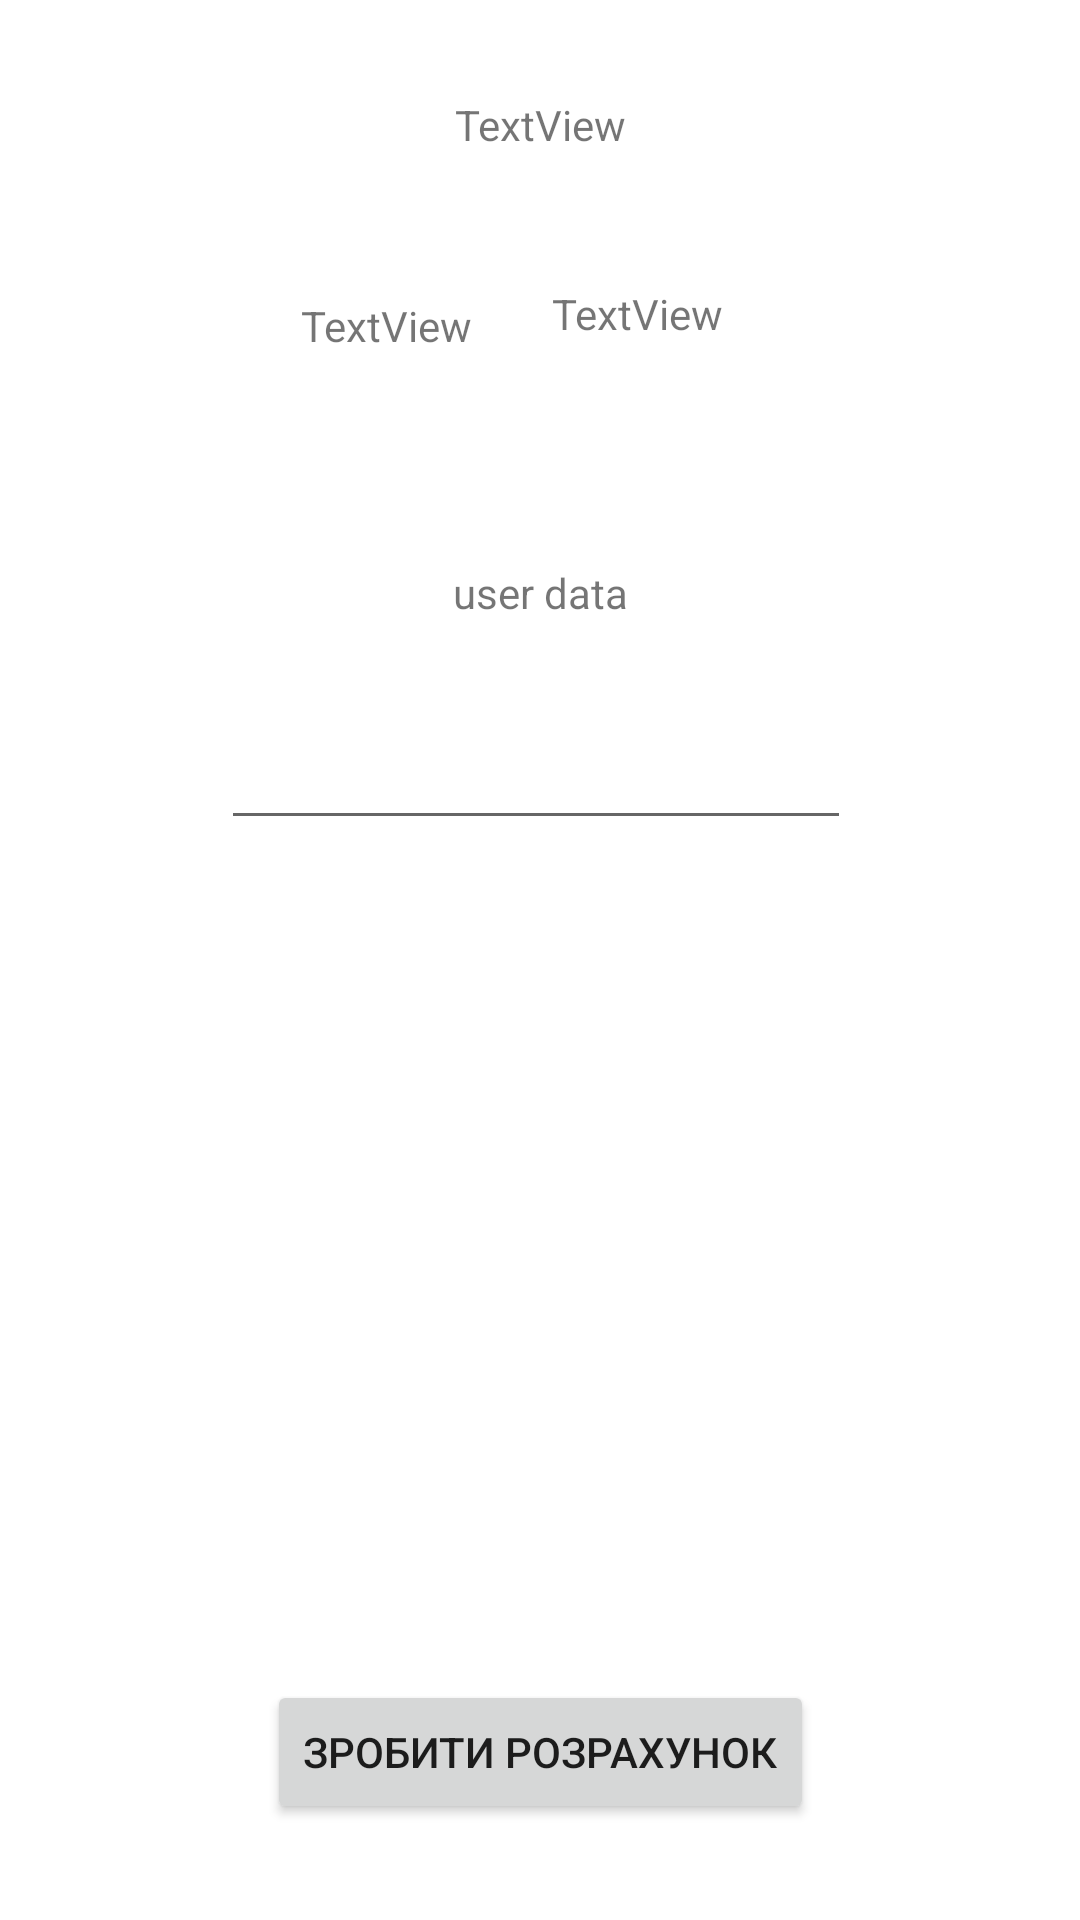

Here is an Android app screen rendered from its layout file. Give the layout XML and the strings, colors and styles it references.
<!-- AndroidManifest.xml: application theme Theme.Lasson_4 -->
<!-- res/layout/fragment_schetchick.xml -->
<?xml version="1.0" encoding="utf-8"?>

<androidx.constraintlayout.widget.ConstraintLayout xmlns:android="http://schemas.android.com/apk/res/android"
    xmlns:app="http://schemas.android.com/apk/res-auto"
    xmlns:tools="http://schemas.android.com/tools"
    android:layout_width="match_parent"
    android:layout_height="match_parent"
    tools:context=".data.SchetchickFragment">

    <TextView
        android:id="@+id/nameCar"
        android:layout_width="wrap_content"
        android:layout_height="wrap_content"
        android:layout_marginTop="32dp"
        android:text="TextView"
        app:layout_constraintEnd_toEndOf="parent"
        app:layout_constraintStart_toStartOf="parent"
        app:layout_constraintTop_toTopOf="parent" />

    <TextView
        android:id="@+id/probegCar"
        android:layout_width="90dp"
        android:layout_height="25dp"
        android:layout_marginTop="44dp"
        android:text="TextView"
        app:layout_constraintEnd_toEndOf="parent"
        app:layout_constraintHorizontal_bias="0.682"
        app:layout_constraintStart_toStartOf="parent"
        app:layout_constraintTop_toBottomOf="@+id/nameCar" />

    <TextView
        android:id="@+id/gasCar"
        android:layout_width="wrap_content"
        android:layout_height="wrap_content"
        android:layout_marginTop="48dp"
        android:layout_marginEnd="32dp"
        android:text="TextView"
        app:layout_constraintEnd_toEndOf="parent"
        app:layout_constraintHorizontal_bias="0.37"
        app:layout_constraintStart_toStartOf="parent"
        app:layout_constraintTop_toBottomOf="@+id/nameCar" />

    <EditText
        android:id="@+id/probegDay"
        android:layout_width="wrap_content"
        android:layout_height="wrap_content"
        android:layout_marginTop="232dp"
        android:ems="10"
        android:inputType="number"
        android:linksClickable="false"
        android:longClickable="false"
        android:minHeight="48dp"
        app:layout_constraintEnd_toEndOf="parent"
        app:layout_constraintHorizontal_bias="0.492"
        app:layout_constraintStart_toStartOf="parent"
        app:layout_constraintTop_toTopOf="parent"
        tools:text="Введіть пробіг" />

    <Button
        android:id="@+id/btSchet"
        android:layout_width="wrap_content"
        android:layout_height="wrap_content"
        android:layout_marginBottom="32dp"
        android:onClick="onClickSchet"
        android:text="Зробити розрахунок"
        app:layout_constraintBottom_toBottomOf="parent"
        app:layout_constraintEnd_toEndOf="parent"
        app:layout_constraintStart_toStartOf="parent" />

    <TextView
        android:id="@+id/textUserN"
        android:layout_width="wrap_content"
        android:layout_height="wrap_content"
        android:layout_marginBottom="25dp"
        android:text="user data"
        app:layout_constraintBottom_toTopOf="@+id/probegDay"
        app:layout_constraintEnd_toEndOf="parent"
        app:layout_constraintStart_toStartOf="parent" />
</androidx.constraintlayout.widget.ConstraintLayout>
<!-- resources referenced by this layout -->
<resources>
  <style name="Theme.Lasson_4" parent="Theme.MaterialComponents.DayNight.DarkActionBar">
          
          <item name="colorPrimary">@color/brown_light</item>
          <item name="colorPrimaryVariant">@color/brown_dark</item>
          <item name="colorOnPrimary">@color/gray</item>
          
          <item name="colorSecondary">@color/teal_200</item>
          <item name="colorSecondaryVariant">@color/teal_700</item>
          <item name="colorOnSecondary">@color/black</item>
          
          <item name="android:statusBarColor" tools:targetApi="l">?attr/colorPrimaryVariant</item>
          
      </style>
  <color name="brown_light">#a98274</color>
  <color name="brown_dark">#4b2c20</color>
  <color name="gray">#cfcfcf</color>
  <color name="teal_200">#FF03DAC5</color>
  <color name="teal_700">#FF018786</color>
  <color name="black">#FF000000</color>
</resources>
